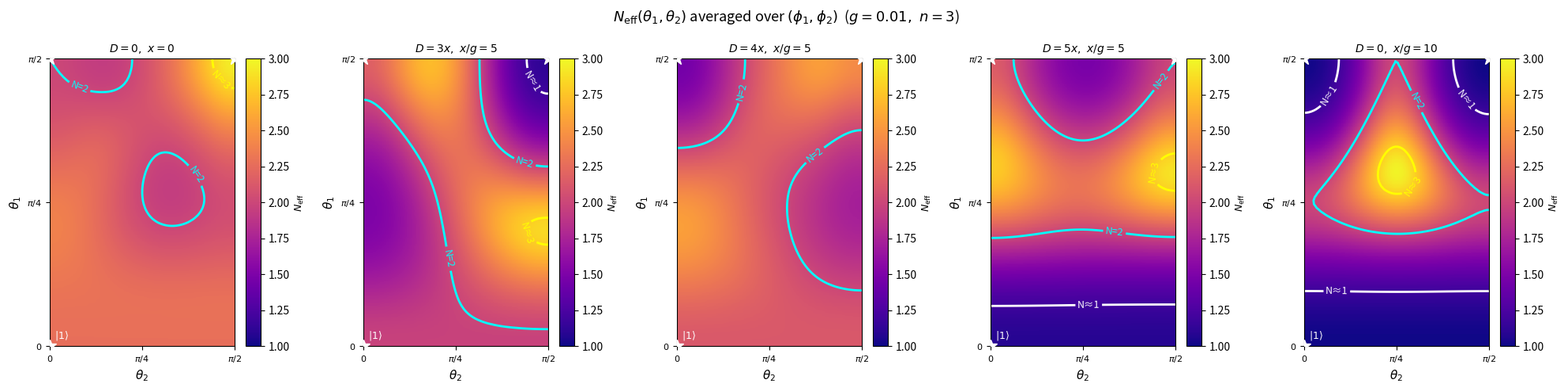

Here is the Python script that generated this plot: (Note: this script raises an exception after producing the figure.)
import numpy as np
import matplotlib
matplotlib.use('Agg')
import matplotlib.pyplot as plt

def H_matrix(x_val, g_val, D_val, J_val, k_val, n_val):
    n = n_val
    return np.array([
        [x_val*(n-2)**2 + D_val + J_val,  np.sqrt(2*(n-1))*g_val,  0],
        [np.sqrt(2*(n-1))*g_val,           x_val*(n-1)**2 - J_val + 2*k_val, np.sqrt(2*n)*g_val],
        [0,                                np.sqrt(2*n)*g_val,       x_val*n**2 - D_val + J_val]
    ])

def psi0_from_angles(t1, t2, phi1, phi2):
    return np.array([np.cos(t1),
                     np.sin(t1)*np.cos(t2)*np.exp(1j*phi1),
                     np.sin(t1)*np.sin(t2)*np.exp(1j*phi2)], dtype=complex)

def compute_Neff_batch(evecs, psi0_batch):
    C    = evecs.conj().T @ psi0_batch
    pops = np.abs(C)**2
    return 1.0 / np.sum(pops**2, axis=0)

# ── Parameters ────────────────────────────────────────────────────────────────
n_val, J_val, k_val = 3, 0.0, 0.0
g_val = 0.01

N_ang  = 80
N_phi  = 30
t1_arr   = np.linspace(0, np.pi/2, N_ang)
t2_arr   = np.linspace(0, np.pi/2, N_ang)
phi1_arr = np.linspace(0, 2*np.pi, N_phi, endpoint=False)
phi2_arr = np.linspace(0, 2*np.pi, N_phi, endpoint=False)
T1, T2   = np.meshgrid(t1_arr, t2_arr, indexing='ij')

interesting_points = [
    (0.0,    0.0,    r'$D=0,\ x=0$'),
    (3*0.05, 0.05,   r'$D=3x,\ x/g=5$'),
    (4*0.05, 0.05,   r'$D=4x,\ x/g=5$'),
    (5*0.05, 0.05,   r'$D=5x,\ x/g=5$'),
    (0.0,    0.10,   r'$D=0,\ x/g=10$'),
]

fig, axes = plt.subplots(1, len(interesting_points), figsize=(20, 5))
fig.suptitle(r'$N_{\rm eff}(\theta_1,\theta_2)$ averaged over $(\phi_1,\phi_2)$  '
             rf'($g={g_val},\ n=3$)', fontsize=13)

for ax, (D_val, x_val, label) in zip(axes, interesting_points):
    H            = H_matrix(x_val, g_val, D_val, J_val, k_val, n_val)
    evals, evecs = np.linalg.eigh(H)

    Neff_accum = np.zeros((N_ang, N_ang))
    for phi1 in phi1_arr:
        for phi2 in phi2_arr:
            psi_batch = np.array([
                np.cos(T1).ravel(),
                np.sin(T1).ravel() * np.cos(T2).ravel() * np.exp(1j*phi1),
                np.sin(T1).ravel() * np.sin(T2).ravel() * np.exp(1j*phi2)
            ], dtype=complex)
            Neff_accum += compute_Neff_batch(evecs, psi_batch).reshape(N_ang, N_ang)
    Neff_mean = Neff_accum / (N_phi * N_phi)

    ext_s = [t2_arr[0], t2_arr[-1], t1_arr[0], t1_arr[-1]]
    cm = ax.imshow(Neff_mean, origin='lower', extent=ext_s,
                   aspect='auto', cmap='plasma', vmin=1, vmax=3)
    cs = ax.contour(t2_arr, t1_arr, Neff_mean,
                    levels=[1.2, 2.0, 2.8],
                    colors=['white', 'cyan', 'yellow'], linewidths=2.0)
    ax.clabel(cs, fmt={1.2: 'N≈1', 2.0: 'N=2', 2.8: 'N≈3'}, fontsize=9)
    plt.colorbar(cm, ax=ax).set_label(r'$N_{\rm eff}$', fontsize=9)
    ax.set_xlabel(r'$\theta_2$', fontsize=11)
    ax.set_ylabel(r'$\theta_1$', fontsize=11)
    ax.set_xticks([0, np.pi/4, np.pi/2])
    ax.set_xticklabels([r'$0$', r'$\pi/4$', r'$\pi/2$'], fontsize=8)
    ax.set_yticks([0, np.pi/4, np.pi/2])
    ax.set_yticklabels([r'$0$', r'$\pi/4$', r'$\pi/2$'], fontsize=8)
    ax.set_title(label, fontsize=10)
    for t2b, t1b, blab in [(0, 0, r'$|1\rangle$'),
                            (0, np.pi/2, r'$|2\rangle$'),
                            (np.pi/2, np.pi/2, r'$|3\rangle$')]:
        ax.plot(t2b, t1b, 'w*', ms=12, zorder=5)
        ax.text(t2b+0.04, t1b+0.04, blab, color='white', fontsize=9, fontweight='bold')

plt.tight_layout()
plt.savefig('graficos/orbits/01_landscape_contours.png', dpi=150, bbox_inches='tight')
plt.close()
print("Saved: landscape_contours.png")
